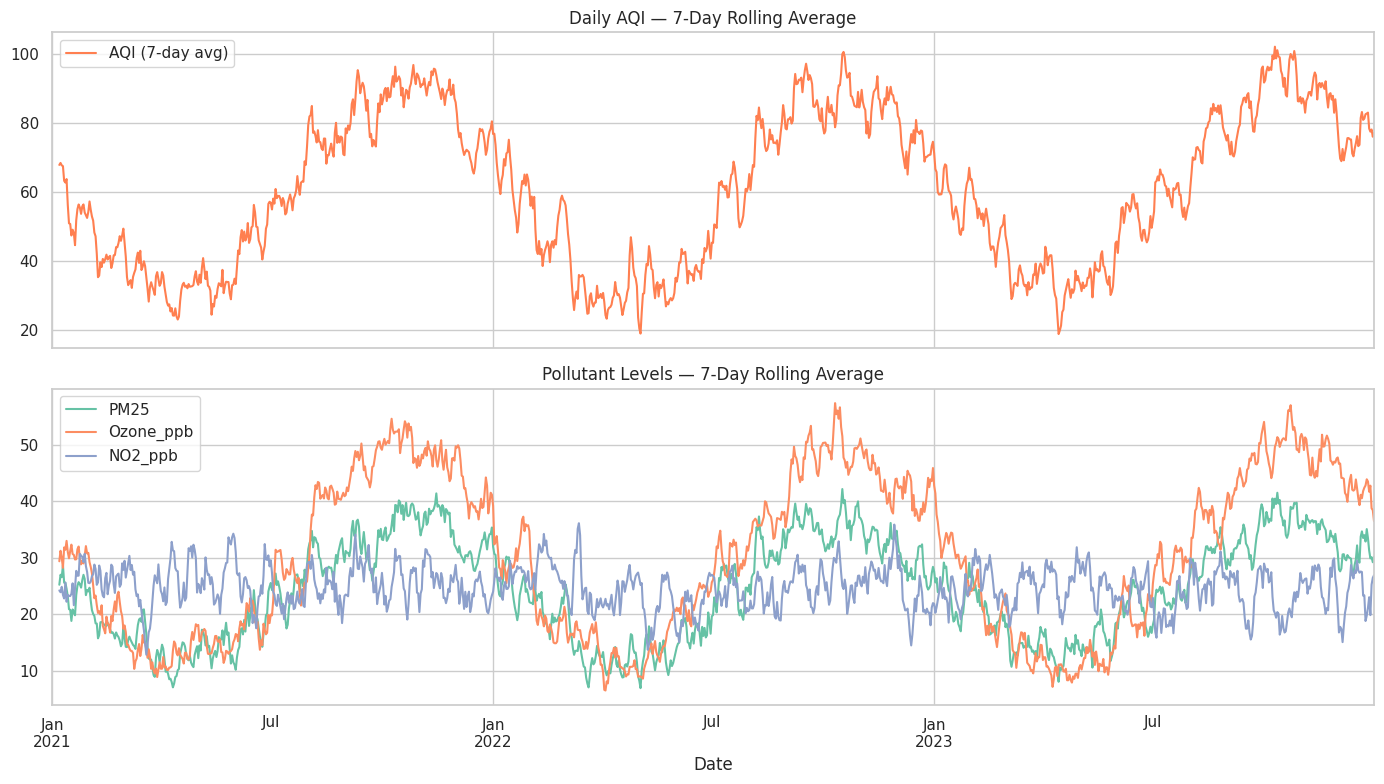
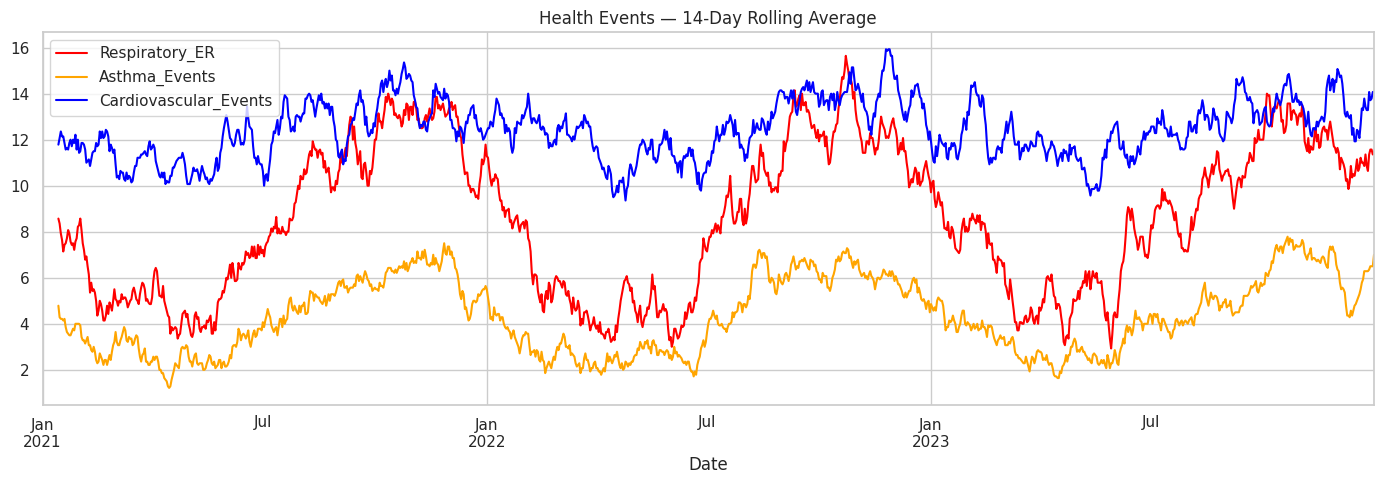
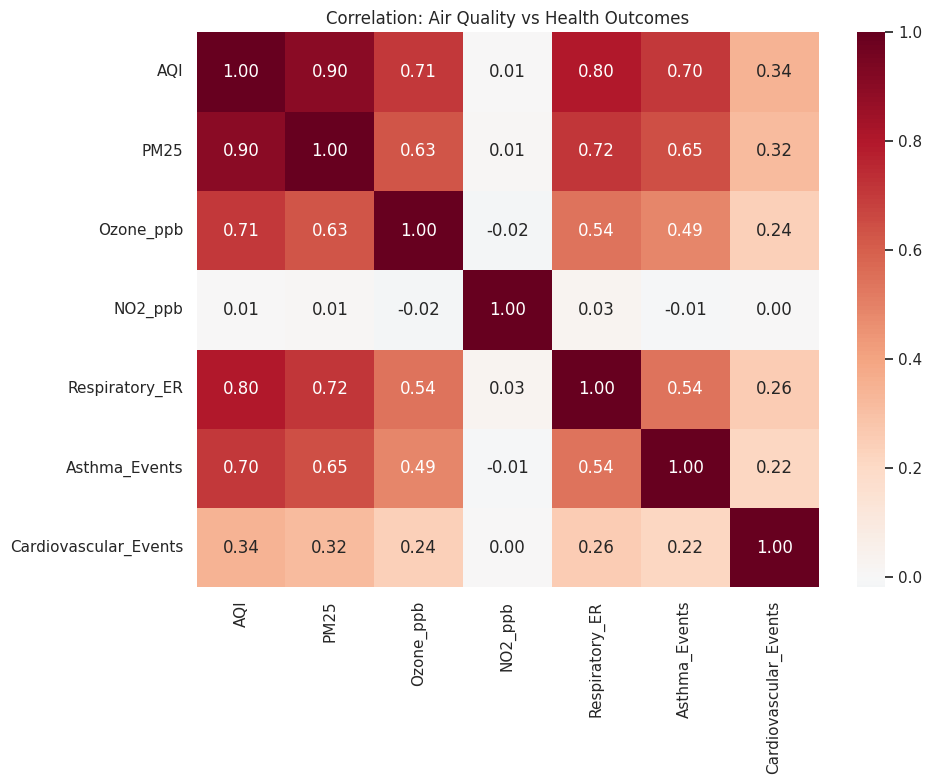
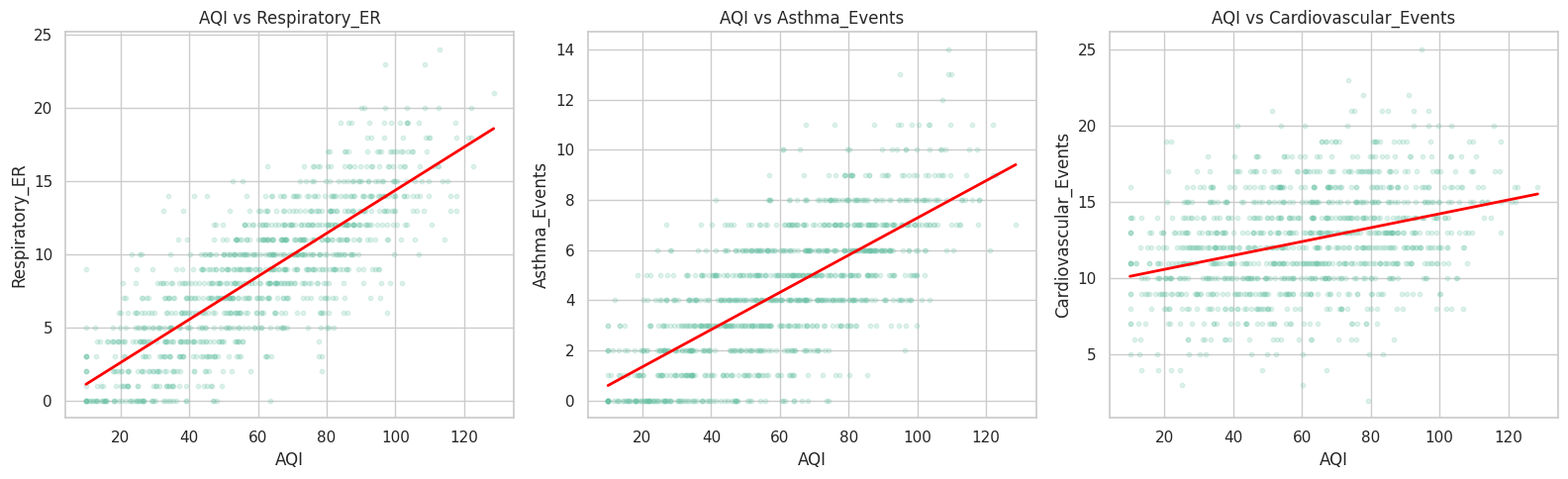
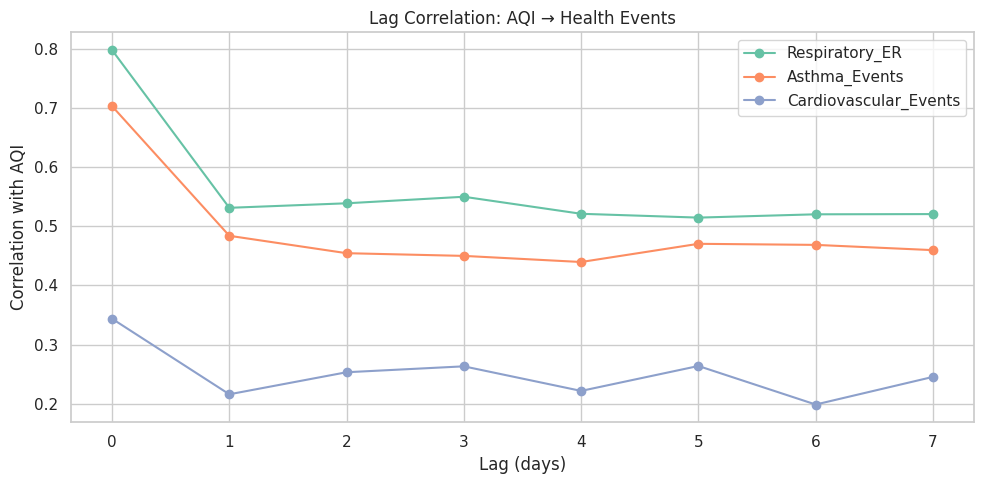
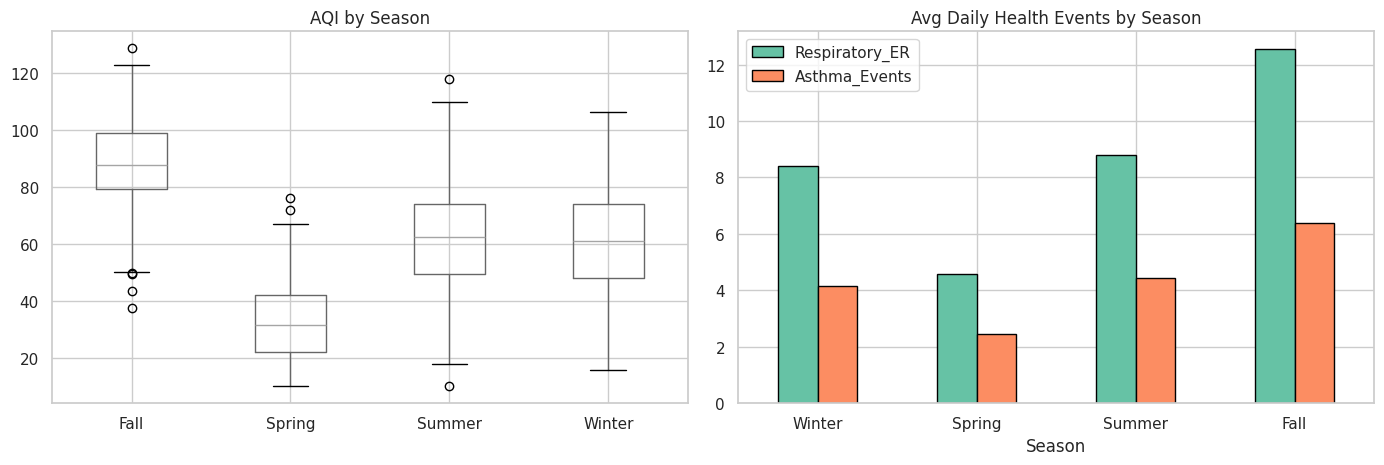

Here is the Python script that generated these plots, in order:
import warnings
warnings.filterwarnings('ignore')
import matplotlib
matplotlib.use('Agg')

import numpy as np
import pandas as pd
import matplotlib.pyplot as plt
import seaborn as sns
sns.set_theme(style='whitegrid', palette='Set2')
np.random.seed(42)
print('Imports OK')

import os
SAVE_DIR = os.path.dirname(os.path.abspath('__file__'))
print(f'Save dir: {SAVE_DIR}')

np.random.seed(42)
n_days = 1095  # 3 years
dates = pd.date_range('2021-01-01', periods=n_days, freq='D')
month = dates.month

# Seasonal AQI — worse in summer
base_aqi = 60 + 30 * np.sin(2 * np.pi * (month - 7) / 12) + np.random.normal(0, 15, n_days)
aqi = np.clip(base_aqi, 10, 300).round(1)
pm25 = np.clip(aqi * 0.4 + np.random.normal(0, 5, n_days), 2, 150).round(1)
ozone = np.clip(30 + 20 * np.sin(2 * np.pi * (month - 7) / 12) + np.random.normal(0, 8, n_days), 5, 120).round(1)
no2 = np.clip(25 + np.random.normal(0, 10, n_days), 5, 80).round(1)

# Health outcomes — correlated with AQI with some noise
resp_er = np.clip((aqi * 0.15 + np.random.normal(0, 3, n_days)).astype(int), 0, 60)
asthma = np.clip((aqi * 0.08 + np.random.normal(0, 2, n_days)).astype(int), 0, 30)
cardio = np.clip((aqi * 0.05 + 10 + np.random.normal(0, 3, n_days)).astype(int), 0, 40)

df = pd.DataFrame({
    'Date': dates, 'AQI': aqi, 'PM25': pm25, 'Ozone_ppb': ozone, 'NO2_ppb': no2,
    'Respiratory_ER': resp_er, 'Asthma_Events': asthma, 'Cardiovascular_Events': cardio
})
df['Month'] = df['Date'].dt.month
df['Season'] = df['Month'].map({12:'Winter',1:'Winter',2:'Winter',3:'Spring',4:'Spring',5:'Spring',
                                  6:'Summer',7:'Summer',8:'Summer',9:'Fall',10:'Fall',11:'Fall'})
df['DayOfWeek'] = df['Date'].dt.day_name()
print(f'Dataset: {df.shape}')
print(f'Date range: {df["Date"].min().date()} to {df["Date"].max().date()}')
df.head()

print(f'Missing values: {df.isnull().sum().sum()}')
print(f'\nAQI stats:\n{df["AQI"].describe().round(1)}')

fig, axes = plt.subplots(2, 1, figsize=(14, 8), sharex=True)
df.set_index('Date')['AQI'].rolling(7).mean().plot(ax=axes[0], color='coral', label='AQI (7-day avg)')
axes[0].set_title('Daily AQI — 7-Day Rolling Average')
axes[0].legend()
df.set_index('Date')[['PM25', 'Ozone_ppb', 'NO2_ppb']].rolling(7).mean().plot(ax=axes[1])
axes[1].set_title('Pollutant Levels — 7-Day Rolling Average')
axes[1].legend()
plt.tight_layout()
plt.savefig(os.path.join(SAVE_DIR, 'air_quality_trends.png'), dpi=100, bbox_inches='tight')
plt.show()

fig, ax = plt.subplots(figsize=(14, 5))
for col, color in zip(['Respiratory_ER', 'Asthma_Events', 'Cardiovascular_Events'], ['red', 'orange', 'blue']):
    df.set_index('Date')[col].rolling(14).mean().plot(ax=ax, label=col, color=color)
ax.set_title('Health Events — 14-Day Rolling Average')
ax.legend()
plt.tight_layout()
plt.savefig(os.path.join(SAVE_DIR, 'health_trends.png'), dpi=100, bbox_inches='tight')
plt.show()

corr_cols = ['AQI', 'PM25', 'Ozone_ppb', 'NO2_ppb', 'Respiratory_ER', 'Asthma_Events', 'Cardiovascular_Events']
corr = df[corr_cols].corr()
fig, ax = plt.subplots(figsize=(10, 8))
sns.heatmap(corr, annot=True, fmt='.2f', cmap='RdBu_r', center=0, ax=ax)
ax.set_title('Correlation: Air Quality vs Health Outcomes')
plt.tight_layout()
plt.savefig(os.path.join(SAVE_DIR, 'correlation_matrix.png'), dpi=100, bbox_inches='tight')
plt.show()

fig, axes = plt.subplots(1, 3, figsize=(16, 5))
for ax, col in zip(axes, ['Respiratory_ER', 'Asthma_Events', 'Cardiovascular_Events']):
    ax.scatter(df['AQI'], df[col], alpha=0.2, s=10)
    z = np.polyfit(df['AQI'], df[col], 1)
    ax.plot(np.sort(df['AQI']), np.polyval(z, np.sort(df['AQI'])), 'r-', lw=2)
    ax.set_xlabel('AQI')
    ax.set_ylabel(col)
    ax.set_title(f'AQI vs {col}')
plt.tight_layout()
plt.savefig(os.path.join(SAVE_DIR, 'aqi_health_scatter.png'), dpi=100, bbox_inches='tight')
plt.show()

lags = range(0, 8)
lag_corr = {}
for col in ['Respiratory_ER', 'Asthma_Events', 'Cardiovascular_Events']:
    lag_corr[col] = [df['AQI'].corr(df[col].shift(-lag)) for lag in lags]

fig, ax = plt.subplots(figsize=(10, 5))
for col in lag_corr:
    ax.plot(lags, lag_corr[col], marker='o', label=col)
ax.set_xlabel('Lag (days)')
ax.set_ylabel('Correlation with AQI')
ax.set_title('Lag Correlation: AQI → Health Events')
ax.legend()
plt.tight_layout()
plt.savefig(os.path.join(SAVE_DIR, 'lag_correlation.png'), dpi=100, bbox_inches='tight')
plt.show()

fig, axes = plt.subplots(1, 2, figsize=(14, 5))
season_order = ['Winter', 'Spring', 'Summer', 'Fall']
df.boxplot(column='AQI', by='Season', ax=axes[0], positions=[season_order.index(s) for s in df.groupby('Season')['AQI'].median().reindex(season_order).index])
axes[0].set_title('AQI by Season')
axes[0].set_xlabel('')
plt.suptitle('')
df.groupby('Season')[['Respiratory_ER', 'Asthma_Events']].mean().reindex(season_order).plot.bar(ax=axes[1], edgecolor='black')
axes[1].set_title('Avg Daily Health Events by Season')
axes[1].tick_params(axis='x', rotation=0)
plt.tight_layout()
plt.savefig(os.path.join(SAVE_DIR, 'seasonal_breakdown.png'), dpi=100, bbox_inches='tight')
plt.show()
